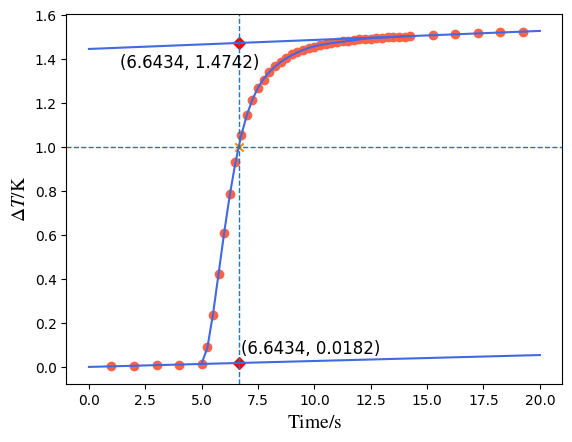

The script that saved this image:
import numpy as np
import matplotlib.pyplot as plt
from matplotlib import rcParams

config = {
    "font.family":'serif',
    "mathtext.fontset":'stix',
    "font.serif": ['SimSun'],
    'figure.dpi':'140',
}
rcParams.update(config)
plt.rcParams['font.serif'] = ['Times New Roman']


et = np.array([1, 2, 3, 4, 5])
ht = np.array([0.25, 0.50, 0.75, 1.00, 1.25, 1.50, 1.75, 2.00, 2.25, 2.50, 2.75,
             3.00, 3.25, 3.50, 3.75, 4.00, 4.25, 4.50, 4.75, 5.00, 5.25, 5.50,
             5.75, 6.00, 6.25, 6.50, 6.75, 7.00, 7.25, 7.50, 7.75, 8.00, 8.25,
             8.50, 8.75, 9.00, 9.25])
ht = ht + 5
dt = et + 9.25 + 5
t = np.append(np.append(et, ht),dt)
ht = np.append(5, ht)

etem_1 = np.array([0.003, 0.006, 0.008, 0.011, 0.014])
dtem_1 = np.array([1.509, 1.513, 1.518, 1.522, 1.525])
htem_1 = np.array([0.092, 0.237, 0.422, 0.609, 0.786, 0.933, 1.056, 1.146, 1.215,
                 1.267, 1.307, 1.342, 1.368, 1.388, 1.405, 1.422, 1.432, 1.441,
                 1.451, 1.456, 1.463, 1.468, 1.474, 1.478, 1.481, 1.484, 1.487,
                 1.490, 1.492, 1.494, 1.497, 1.498, 1.501, 1.502, 1.502, 1.503,
                 1.505])
tem_1 = np.append(np.append(etem_1, htem_1), dtem_1)
htem_1 = np.append(etem_1[4],htem_1)

etem_2 = np.array([0.009, 0.018, 0.024, 0.032, 0.037])
dtem_2 = np.array([1.743, 1.749, 1.752, 1.756, 1.762])
htem_2 = np.array([0.107, 0.275, 0.489, 0.705, 0.911, 1.070, 1.200, 1.303, 1.389,
                 1.453, 1.502, 1.542, 1.576, 1.601, 1.621, 1.638, 1.654, 1.667,
                 1.675, 1.684, 1.691, 1.698, 1.703, 1.707, 1.713, 1.716, 1.719,
                 1.722, 1.726, 1.727, 1.729, 1.731, 1.733, 1.736, 1.737, 1.738,
                 1.739])
tem_2 = np.append(np.append(etem_2, htem_2), dtem_2)
htem_2 = np.append(etem_2[4],htem_2)

#sample_1
efit = np.poly1d(np.polyfit(et, etem_1, 1))
print("environment func = " ,efit)
dfit = np.poly1d(np.polyfit(dt, dtem_1, 1))
print("dissipation func = ",dfit)
hfit = np.poly1d(np.polyfit(ht, htem_1, 10))
print("heat func = ",hfit)

#sample_2
#efit = np.poly1d(np.polyfit(et, etem_2, 1))
#print("environment func = " ,efit)
#dfit = np.poly1d(np.polyfit(dt, dtem_2, 1))
#print("dissipation func = ",dfit)
#hfit = np.poly1d(np.polyfit(ht, htem_2, 10))
#print("heat func = ",hfit)

line_x = [0,20]


plt.plot(ht, hfit(ht), c='royalblue')
plt.plot(line_x, efit(line_x), c='royalblue')
plt.plot(line_x, dfit(line_x), c='royalblue')
plt.axhline(y=1.0, ls="--", linewidth=1)
plt.xlabel(r'$\mathrm{Time/s}$', fontsize=14)
plt.ylabel(r'$\Delta T\mathrm{/K}$', fontsize=14)


#sample_1
plt.scatter(t, tem_1, c='tomato', marker='o')
plt.axvline(x=6.64336, ls="--", linewidth=1)
plt.scatter(x=6.64336, y=1.0, marker='x', c='darkorange')
plt.scatter([6.64336, 6.64336],[0.01824, 1.47423], marker='D', c='r')
plt.annotate('(6.6434, 0.0182)',xy=(6.76, 0.06),fontsize = 12)
plt.annotate('(6.6434, 1.4742)',xy=(1.39, 1.36),fontsize = 12)


#sample_2
#plt.scatter(t, tem_2, c='tomato', marker='o')
#plt.axvline(x=6.39725, ls="--", linewidth=1)
#plt.scatter(x=6.39725, y=1.0, marker='x', c='darkorange')
#plt.scatter([6.39725, 6.39725],[0.04778, 1.70379], marker='D', c='r')
#plt.annotate('(6.3973, 0.0478)',xy=(6.69, 0.12),fontsize = 12)
#plt.annotate('(6.3973, 1.7038)',xy=(1.25, 1.57),fontsize = 12)

plt.show()